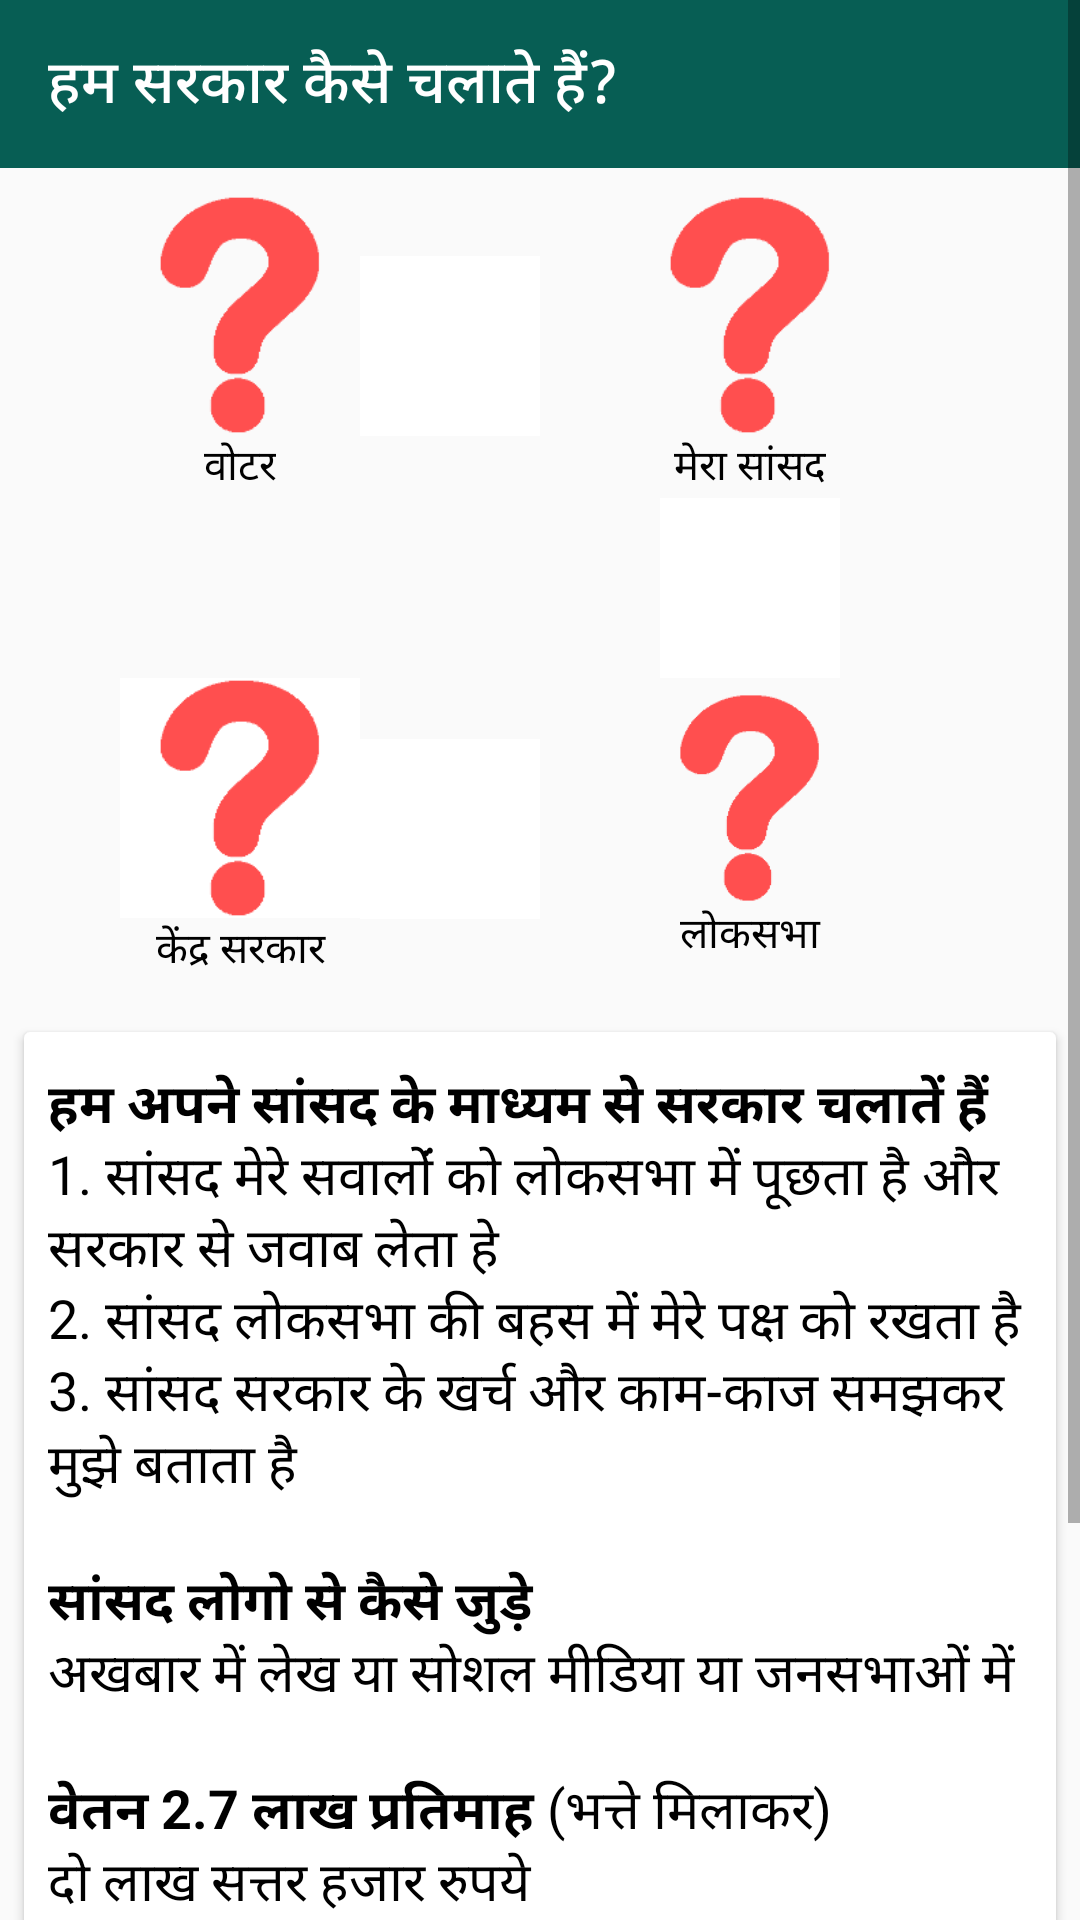

Produce the Android XML layout that renders to this screen, including the resource entries it uses.
<!-- AndroidManifest.xml: application theme AppTheme -->
<!-- res/layout/infographics_kendra.xml -->
<?xml version="1.0" encoding="utf-8"?>
<ScrollView android:id="@+id/VoteMP_scrollView"
    xmlns:android="http://schemas.android.com/apk/res/android"
    xmlns:app="http://schemas.android.com/apk/res-auto"
    android:layout_width="match_parent"
    android:layout_height="match_parent">

    <RelativeLayout
        android:layout_width="match_parent"
        android:layout_height="wrap_content">

        <androidx.appcompat.widget.Toolbar
            android:id="@+id/toolbar"
            android:layout_width="match_parent"
            android:layout_height="wrap_content"
            android:layout_alignParentTop="true"
            android:background="@color/colorPrimary"
            app:title="@string/democracy"
            app:titleTextColor="@color/colorAccent" />

        <GridLayout
            android:id="@+id/grid_kendra"
            android:layout_below="@+id/toolbar"
            android:layout_width="wrap_content"
            android:layout_height="wrap_content"
            android:padding="8dp"
            android:layout_centerHorizontal="true"
            android:foregroundGravity="center"
            android:layout_margin="1dp"
            android:columnCount="3"
            android:rowCount="3">

            <LinearLayout
                android:layout_row="0"
                android:layout_column="0"
                android:backgroundTint="@color/colorPrimary"
                android:layout_gravity="center"
                android:layout_height="wrap_content"
                android:layout_width="wrap_content"
                android:orientation="vertical">

                <ImageView
                    android:layout_width="@dimen/tax_image"
                    android:layout_height="@dimen/tax_image"
                    android:scaleType="centerInside"
                    android:src="@drawable/issues" />

                <TextView
                    android:layout_width="wrap_content"
                    android:layout_height="wrap_content"
                    android:layout_gravity="center"
                    android:textColor="@color/black"
                    android:text="@string/voter" />
            </LinearLayout>

            <ImageView
                android:layout_row="0"
                android:layout_column="1"
                android:layout_width="60dp"
                android:layout_height="60dp"
                android:background="@color/colorAccent"
                android:layout_gravity="center"
                android:scaleType="centerCrop"
                android:src="@drawable/ic_arrow_forward_black_24dp" />

            <LinearLayout
                android:backgroundTint="@color/colorPrimary"
                android:layout_row="0"
                android:layout_column="2"
                android:layout_gravity="center"
                android:layout_width="wrap_content"
                android:layout_height="wrap_content"
                android:orientation="vertical">

                <ImageView
                    android:layout_width="@dimen/tax_image"
                    android:layout_height="@dimen/tax_image"
                    android:scaleType="centerInside"
                    android:layout_gravity="center"
                    android:src="@drawable/issues" />

                <TextView
                    android:layout_width="wrap_content"
                    android:layout_height="wrap_content"
                    android:gravity="center"
                    android:layout_gravity="center"
                    android:textColor="@color/black"
                    android:text="@string/MP" />
            </LinearLayout>

            <ImageView
                android:layout_row="1"
                android:layout_column="2"
                android:layout_width="60dp"
                android:layout_height="60dp"
                android:adjustViewBounds="true"
                android:background="@color/colorAccent"
                android:layout_gravity="center"
                android:scaleType="centerCrop"
                android:src="@drawable/ic_arrow_downward_black_24dp" />

            <LinearLayout
                android:layout_row="2"
                android:layout_column="2"
                android:layout_gravity="center"
                android:layout_width="wrap_content"
                android:layout_height="wrap_content"
                android:orientation="vertical">

                <ImageView
                    android:layout_width="140dp"
                    android:layout_height="70dp"
                    android:layout_gravity="center"
                    android:scaleType="centerInside"
                    android:src="@drawable/issues" />

                <TextView
                    android:layout_width="match_parent"
                    android:layout_height="wrap_content"
                    android:gravity="center"
                    android:layout_gravity="center"
                    android:textColor="@color/black"
                    android:text="@string/loksabha" />
            </LinearLayout>

            <ImageView
                android:layout_row="2"
                android:layout_column="1"
                android:layout_width="60dp"
                android:layout_height="60dp"
                android:adjustViewBounds="true"
                android:background="@color/colorAccent"
                android:rotation="180"
                android:layout_gravity="center"
                android:scaleType="centerCrop"
                android:src="@drawable/ic_arrow_forward_black_24dp" />

            <LinearLayout
                android:layout_row="2"
                android:layout_column="0"
                android:layout_gravity="center"
                android:layout_width="wrap_content"
                android:layout_height="wrap_content"
                android:orientation="vertical">

                <ImageView
                    android:layout_width="@dimen/tax_image"
                    android:layout_height="@dimen/tax_image"
                    android:scaleType="centerInside"
                    android:layout_gravity="center"
                    android:background="@color/colorAccent"
                    android:src="@drawable/issues" />

                <TextView
                    android:layout_width="match_parent"
                    android:layout_height="wrap_content"
                    android:gravity="center"
                    android:layout_gravity="center"
                    android:textColor="@color/black"
                    android:text="@string/government_kendra" />
            </LinearLayout>
        </GridLayout>

        <androidx.cardview.widget.CardView
            android:id="@+id/DOs_cardview_MP"
            android:layout_width="match_parent"
            android:layout_height="wrap_content"
            android:layout_margin="8dp"
            android:padding="10dp"
            android:layout_below="@+id/grid_kendra">

            <LinearLayout
                android:layout_width="match_parent"
                android:layout_height="match_parent"
                android:orientation="vertical">

                <TextView
                    android:id="@+id/DOs_Textview_MP"
                    android:layout_width="match_parent"
                    android:layout_height="wrap_content"
                    android:layout_marginTop="3dp"
                    android:background="@color/greylight"
                    android:text="@string/mp_duty"
                    android:textAppearance="?android:attr/textAppearanceMedium"
                    android:padding="8dp"
                    android:textColor="@color/black" />

                <TextView
                    android:id="@+id/DONTs_Textview_MP"
                    android:layout_width="match_parent"
                    android:layout_height="wrap_content"
                    android:layout_marginTop="3dp"
                    android:background="@color/greylight"
                    android:padding="8dp"
                    android:text="@string/mp_optional"
                    android:textColor="@color/black"
                    android:textAppearance="?android:attr/textAppearanceMedium" />

                <TextView
                    android:id="@+id/Salary_MP"
                    android:layout_width="match_parent"
                    android:layout_height="wrap_content"
                    android:background="@color/greylight"
                    android:layout_marginTop="3dp"
                    android:padding="8dp"
                    android:text="@string/salary_Saansad"
                    android:textColor="@color/black"
                    android:textAppearance="?android:attr/textAppearanceMedium" />
            </LinearLayout>
        </androidx.cardview.widget.CardView>

        <LinearLayout
            android:layout_below="@+id/DOs_cardview_MP"
            android:layout_marginTop="10dp"
            android:layout_gravity="center"
            android:background="@drawable/linearlayout_border"
            android:layout_width="match_parent"
            android:layout_height="wrap_content"
            android:padding="10dp"
            android:orientation="horizontal">

            <TextView
                android:layout_width="wrap_content"
                android:layout_height="wrap_content"
                android:textColor="@color/black"
                android:textAppearance="?android:attr/textAppearanceMedium"
                android:text="@string/saansad_is_key" />
        </LinearLayout>

    </RelativeLayout>
</ScrollView>
<!-- resources referenced by this layout -->
<resources>
  <color name="black">#000000</color>
  <color name="colorAccent">#FFFFFF</color>
  <color name="colorPrimary">#075e54</color>
  <color name="greylight">#ffffff</color>
  <dimen name="tax_image">80dp</dimen>
  <!-- drawable issues: png bitmap (drawable, 2710 bytes) -->
  <!-- drawable linearlayout_border (drawable) -->
  <?xml version="1.0" encoding="utf-8"?>
  <shape xmlns:android="http://schemas.android.com/apk/res/android"
      android:shape="rectangle">
      <stroke
          android:width="1dip"
          android:color="@color/greylight" />
  </shape>
  <string name="MP">मेरा सांसद</string>
  <string name="democracy">हम सरकार कैसे चलाते हैं?</string>
  <string name="government_kendra">केंद्र सरकार</string>
  <string name="loksabha">लोकसभा</string>
  <string name="mp_duty"><b>हम अपने सांसद के माध्यम से सरकार चलातें हैं</b>
          \n1. सांसद मेरे सवालोंं को लोकसभा में पूछता है और सरकार से जवाब लेता हे
          \n2. सांसद लोकसभा की बहस में मेरे पक्ष को रखता है
          \n3. सांसद सरकार के खर्च और काम-काज समझकर मुझे बताता है</string>
  <string name="mp_optional"><b>सांसद लोगो से कैसे जुड़े</b>
          \nअखबार में लेख या सोशल मीडिया या जनसभाओं में</string>
  <string name="saansad_is_key"><b>*</b> सूचना का अधिकार या कोर्ट में जनहित याचिका दूसरे स्तर के तरीके हैं।
          \n\nयह तरीके एक जिम्मेदार सांसद की कमी पूरी नहीं कर सकते।</string>
  <string name="salary_Saansad"><b>वेतन 2.7 लाख प्रतिमाह</b> (भत्ते मिलाकर)
          \nदो लाख सत्तर हजार रुपये</string>
  <string name="voter">वोटर</string>
  <style name="AppTheme" parent="Theme.AppCompat.Light">
          
          <item name="colorPrimary">@color/colorPrimary</item>
          <item name="colorPrimaryDark">@color/colorPrimaryDark</item>
          <item name="colorAccent">@color/colorAccent</item>
          <item name="android:textColorPrimary">@color/colorAccent</item>
      </style>
  <color name="colorPrimaryDark">#00574B</color>
</resources>
